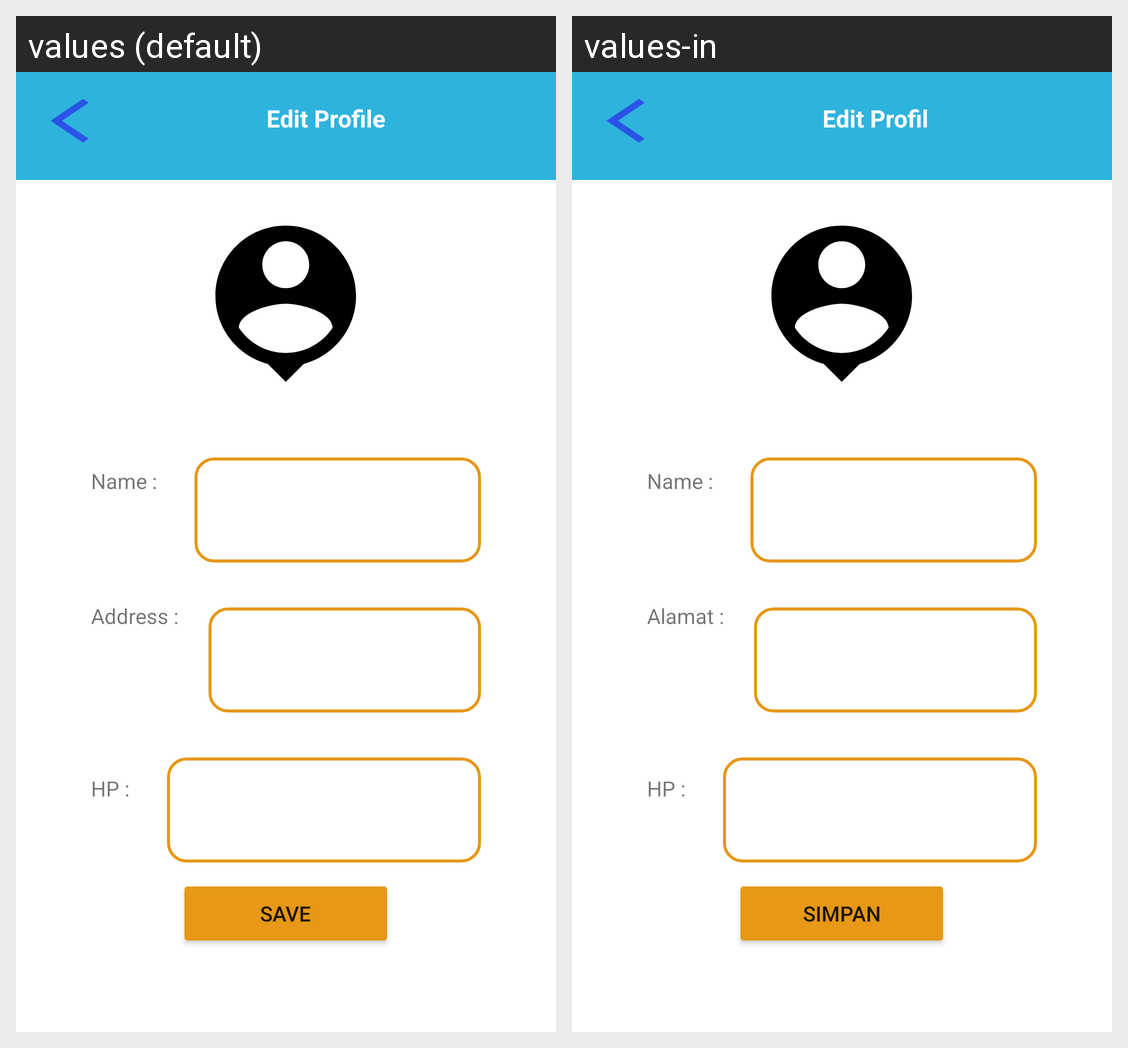

This grid shows one Android layout under two languages. Give, for every string resource on the screen, its name, the default text and each shown locale's text.
Android screen res/layout/activity_edit_profile.xml rendered under 2 locales, left to right: values (default), values-in. Device: Nexus 5 (rendered at 1080×1920; each locale shown at half size, 540×960, under a caption strip naming it); theme Theme.UrGalon.
Strings drawn on this screen, with the default value and each locale's value (text and hints the layout hard-codes, and strings that could not be matched under every locale, appear in the picture but are not listed):

edit_profile
  values: Edit Profile
  values-in: Edit Profil

nama
  values: Name :
  values-in: Name :

alamat
  values: Address :
  values-in: Alamat :

no_hp
  values: HP :
  values-in: HP :

save
  values: Save
  values-in: Simpan
